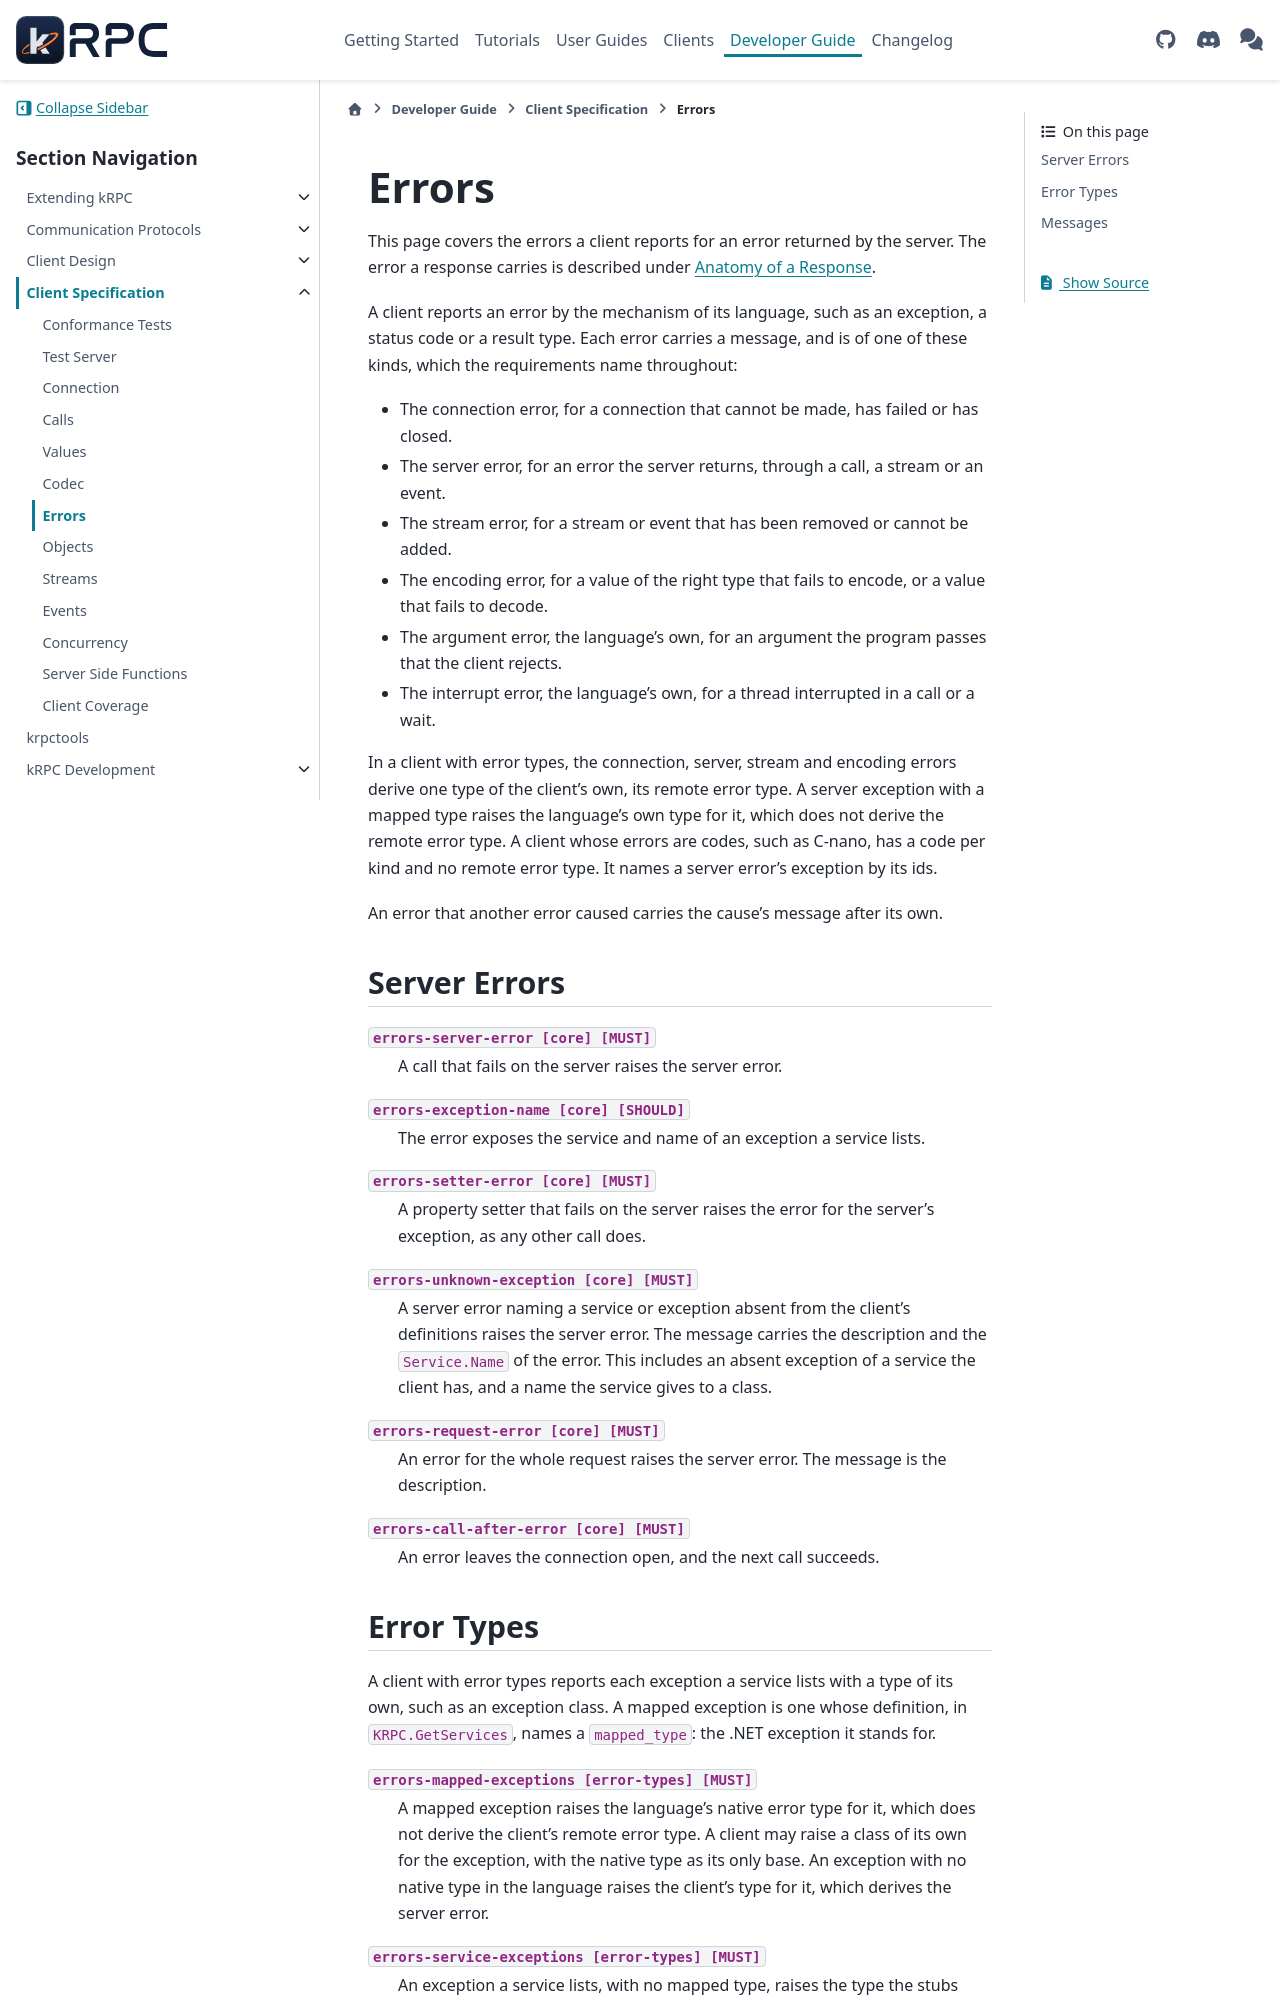

repository: krpc/krpc · page: latest/client-spec/errors.html · generator: sphinx

Errors
======

This page covers the errors a client reports for an error returned by the server. The error a
response carries is described under :ref:`communication-protocol-anatomy-of-a-response`.

A client reports an error by the mechanism of its language, such as an exception, a status code or
a result type. Each error carries a message, and is of one of these kinds, which the requirements
name throughout:

* The connection error, for a connection that cannot be made, has failed or has closed.
* The server error, for an error the server returns, through a call, a stream or an event.
* The stream error, for a stream or event that has been removed or cannot be added.
* The encoding error, for a value of the right type that fails to encode, or a value that fails
  to decode.
* The argument error, the language's own, for an argument the program passes that the client
  rejects.
* The interrupt error, the language's own, for a thread interrupted in a call or a wait.
